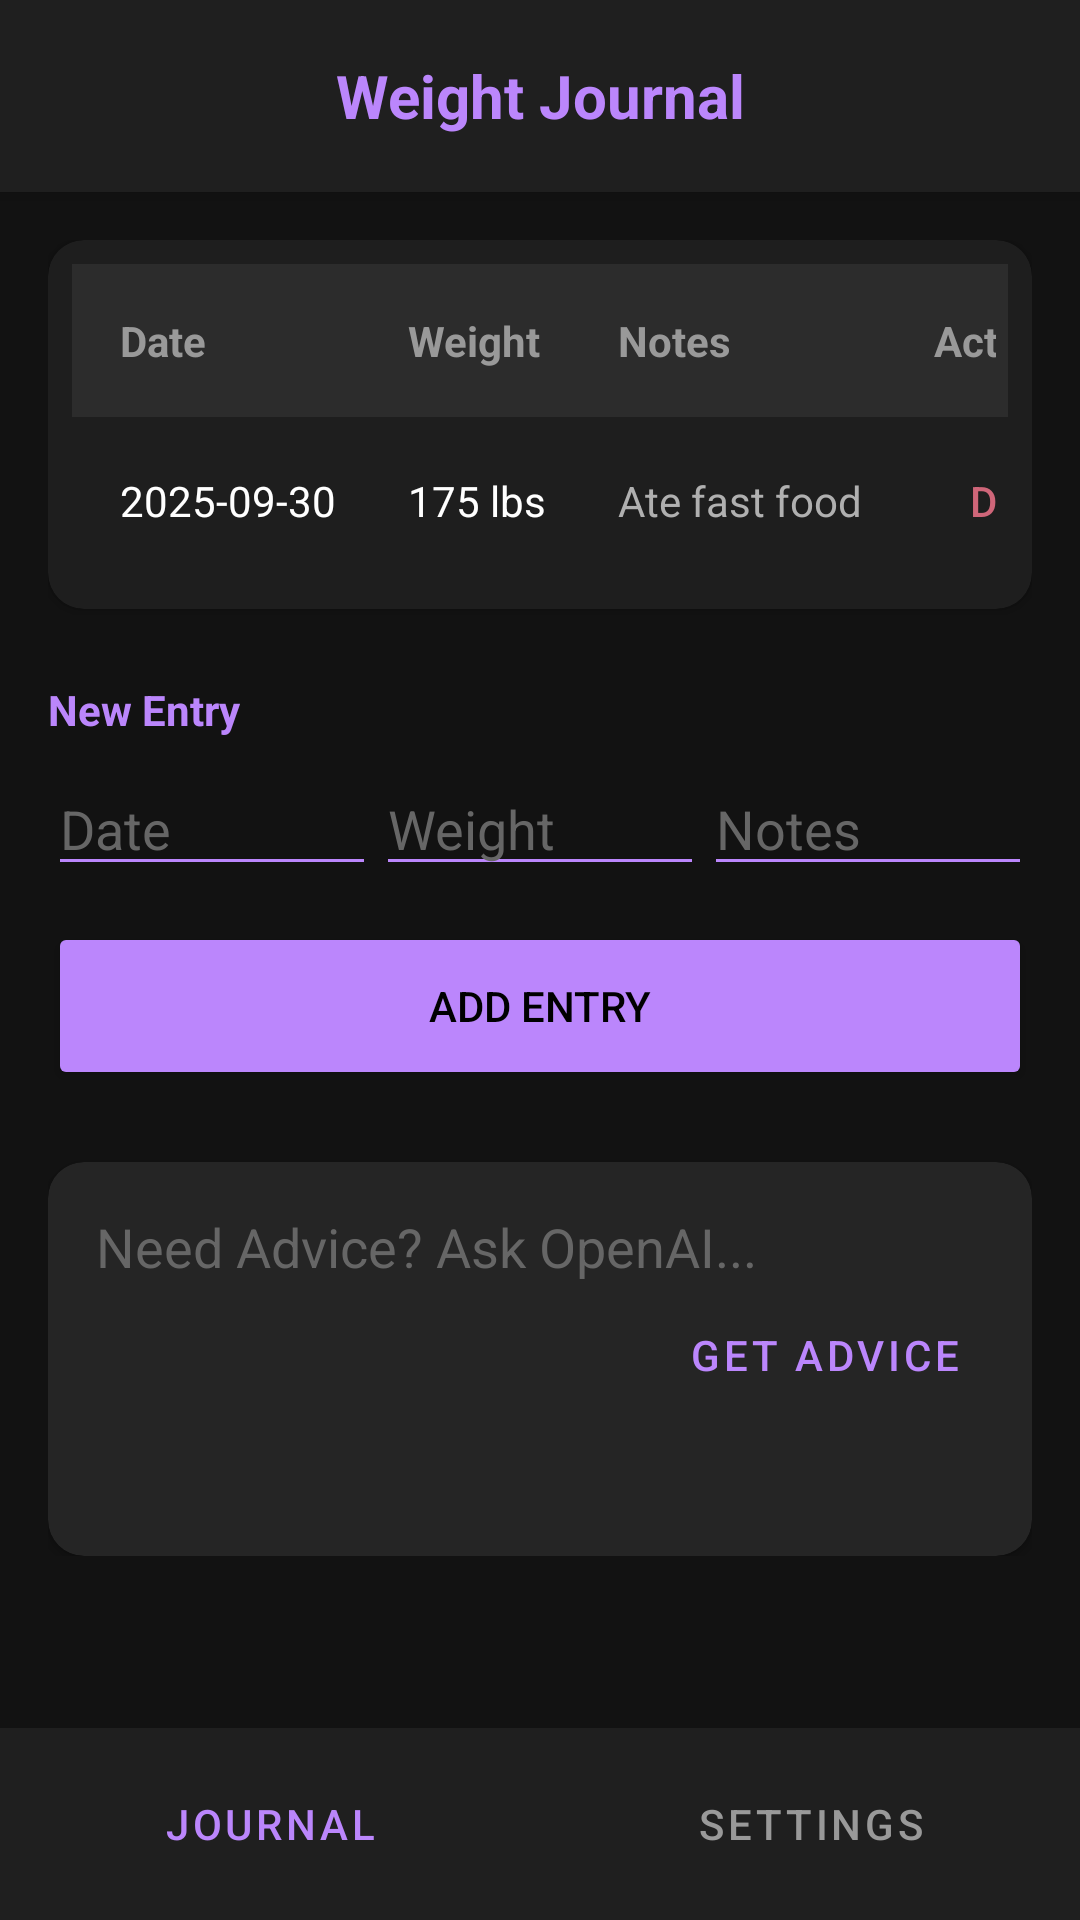

This screen was rendered from an Android layout file. Write that file and the resources it references.
<!-- AndroidManifest.xml: application theme Theme.ProjectTwoCS360BrandonHornick -->
<!-- res/layout/activity_weight_journal_date.xml -->
<?xml version="1.0" encoding="utf-8"?>
<androidx.constraintlayout.widget.ConstraintLayout xmlns:android="http://schemas.android.com/apk/res/android"
xmlns:app="http://schemas.android.com/apk/res-auto"
xmlns:tools="http://schemas.android.com/tools"
android:id="@+id/main"
android:layout_width="match_parent"
android:layout_height="match_parent"
android:background="#121212"
tools:context=".MainActivity">


<include
    layout="@layout/layout_header"
    android:id="@+id/header"
    app:layout_constraintTop_toTopOf="parent"
    app:layout_constraintStart_toStartOf="parent"
    app:layout_constraintEnd_toEndOf="parent" />


<ScrollView
    android:layout_width="match_parent"
    android:layout_height="0dp"
    android:layout_marginBottom="16dp"
    app:layout_constraintTop_toBottomOf="@id/header"
    app:layout_constraintBottom_toTopOf="@id/simple_bottom_bar">

    <LinearLayout
        android:layout_width="match_parent"
        android:layout_height="wrap_content"
        android:orientation="vertical"
        android:padding="16dp">

        
        <androidx.cardview.widget.CardView
            android:layout_width="match_parent"
            android:layout_height="wrap_content"
            app:cardBackgroundColor="#1E1E1E"
            app:cardCornerRadius="12dp"
            app:cardElevation="2dp">

            <TableLayout
                android:id="@+id/weight_table"
                android:layout_width="match_parent"
                android:layout_height="wrap_content"
                android:padding="8dp"
                android:stretchColumns="0,1,2">

                
                <TableRow android:background="#2C2C2C" android:padding="4dp">
                    <TextView android:text="Date" android:textColor="#999999" android:textStyle="bold" android:padding="12dp"/>
                    <TextView android:text="Weight" android:textColor="#999999" android:textStyle="bold" android:padding="12dp"/>
                    <TextView android:text="Notes" android:textColor="#999999" android:textStyle="bold" android:padding="12dp"/>
                    <TextView android:text="Action" android:textColor="#999999" android:textStyle="bold" android:padding="12dp"/>
                </TableRow>

                
                <TableRow android:padding="4dp">
                    <TextView android:text="2025-09-30" android:textColor="#FFFFFF" android:padding="12dp"/>
                    <TextView android:text="175 lbs" android:textColor="#FFFFFF" android:padding="12dp"/>
                    <TextView android:text="Ate fast food" android:textColor="#B0B0B0" android:padding="12dp"/>
                    <Button
                        android:id="@+id/delete_button"
                        style="@style/Widget.AppCompat.Button.Borderless"
                        android:layout_width="wrap_content"
                        android:layout_height="wrap_content"
                        android:text="Delete"
                        android:textAllCaps="false"
                        android:textColor="#CF6679" />
                </TableRow>
            </TableLayout>
        </androidx.cardview.widget.CardView>

        
        <TextView
            android:layout_width="wrap_content"
            android:layout_height="wrap_content"
            android:text="New Entry"
            android:textColor="#BB86FC"
            android:textStyle="bold"
            android:layout_marginTop="24dp"
            android:layout_marginBottom="8dp"/>

        <TableLayout
            android:layout_width="match_parent"
            android:layout_height="wrap_content"
            android:stretchColumns="0,1,2">
            <TableRow>
                <EditText
                    android:id="@+id/editTextDate"
                    android:layout_width="0dp"
                    android:layout_height="wrap_content"
                    android:hint="Date"
                    android:textColorHint="#666666"
                    android:textColor="#FFFFFF"
                    android:backgroundTint="#BB86FC"/>
                <EditText
                    android:id="@+id/editTextWeight"
                    android:layout_width="0dp"
                    android:layout_height="wrap_content"
                    android:hint="Weight"
                    android:textColorHint="#666666"
                    android:textColor="#FFFFFF"
                    android:backgroundTint="#BB86FC"/>
                <EditText
                    android:id="@+id/editTextNotes"
                    android:layout_width="0dp"
                    android:layout_height="wrap_content"
                    android:hint="Notes"
                    android:textColorHint="#666666"
                    android:textColor="#FFFFFF"
                    android:backgroundTint="#BB86FC"/>
            </TableRow>
        </TableLayout>

        <Button
            android:id="@+id/add_entry_button"
            android:layout_width="match_parent"
            android:layout_height="56dp"
            android:layout_marginTop="12dp"
            android:text="Add Entry"
            android:backgroundTint="#BB86FC"
            android:textColor="#000000"
            app:cornerRadius="8dp"/>

        
        <androidx.cardview.widget.CardView
            android:layout_width="match_parent"
            android:layout_height="wrap_content"
            android:layout_marginTop="24dp"
            app:cardBackgroundColor="#252525"
            app:cardCornerRadius="12dp">

            <LinearLayout
                android:layout_width="match_parent"
                android:layout_height="wrap_content"
                android:orientation="vertical"
                android:padding="16dp">

                <EditText
                    android:id="@+id/ai_insights_text"
                    android:layout_width="match_parent"
                    android:layout_height="wrap_content"
                    android:hint="Need Advice? Ask OpenAI..."
                    android:textColor="#FFFFFF"
                    android:textColorHint="#666666"
                    android:background="@android:color/transparent" />

                <Button
                    android:id="@+id/ai_insights_button"
                    style="@style/Widget.MaterialComponents.Button.TextButton"
                    android:layout_width="wrap_content"
                    android:layout_height="wrap_content"
                    android:layout_gravity="end"
                    android:text="Get Advice"
                    android:textColor="#BB86FC" />

                <TextView
                    android:id="@+id/resultText"
                    android:layout_width="match_parent"
                    android:layout_height="wrap_content"
                    android:layout_marginTop="8dp"
                    android:textColor="#03DAC5"
                    />
            </LinearLayout>
        </androidx.cardview.widget.CardView>

    </LinearLayout>
</ScrollView>


<LinearLayout
    android:id="@+id/simple_bottom_bar"
    android:layout_width="match_parent"
    android:layout_height="64dp"
    android:orientation="horizontal"
    android:background="#1F1F1F"
    android:gravity="center"
    app:layout_constraintBottom_toBottomOf="parent">

    <Button
        android:id="@+id/weight_page_button"
        style="@style/Widget.MaterialComponents.Button.TextButton"
        android:layout_width="0dp"
        android:layout_weight="1"
        android:layout_height="match_parent"
        android:text="Journal"
        android:textColor="#BB86FC" />

    <Button
        android:id="@+id/settings_button"
        style="@style/Widget.MaterialComponents.Button.TextButton"
        android:layout_width="0dp"
        android:layout_weight="1"
        android:layout_height="match_parent"
        android:text="Settings"
        android:textColor="#999999" />
</LinearLayout>

</androidx.constraintlayout.widget.ConstraintLayout>
<!-- res/layout/layout_header.xml (included above) -->
<?xml version="1.0" encoding="utf-8"?>
<TextView xmlns:android="http://schemas.android.com/apk/res/android"
    xmlns:app="http://schemas.android.com/apk/res-auto"
    android:id="@+id/weight_journal_header"
    android:layout_width="match_parent"
    android:layout_height="64dp"
    android:gravity="center"
    android:textStyle="bold"
    android:textSize="20sp"
    android:background="#1F1F1F"
    android:elevation="4dp"
    android:textColor="#BB86FC"
    android:text="Weight Journal" />
<!-- resources referenced by this layout -->
<resources>
  <style name="Theme.ProjectTwoCS360BrandonHornick" parent="Theme.MaterialComponents.DayNight.NoActionBar">
          
          <item name="colorPrimary">#BB86FC</item>
          <item name="colorPrimaryVariant">#3700B3</item>
          <item name="colorOnPrimary">@color/white</item>
  
          
          <item name="android:statusBarColor">#1F1F1F</item>
      </style>
  <!-- not gathered from this repository: default colours our renderer supplied (Android Studio template values) -->
  <color name="white">#FFFFFFFF</color>
</resources>
